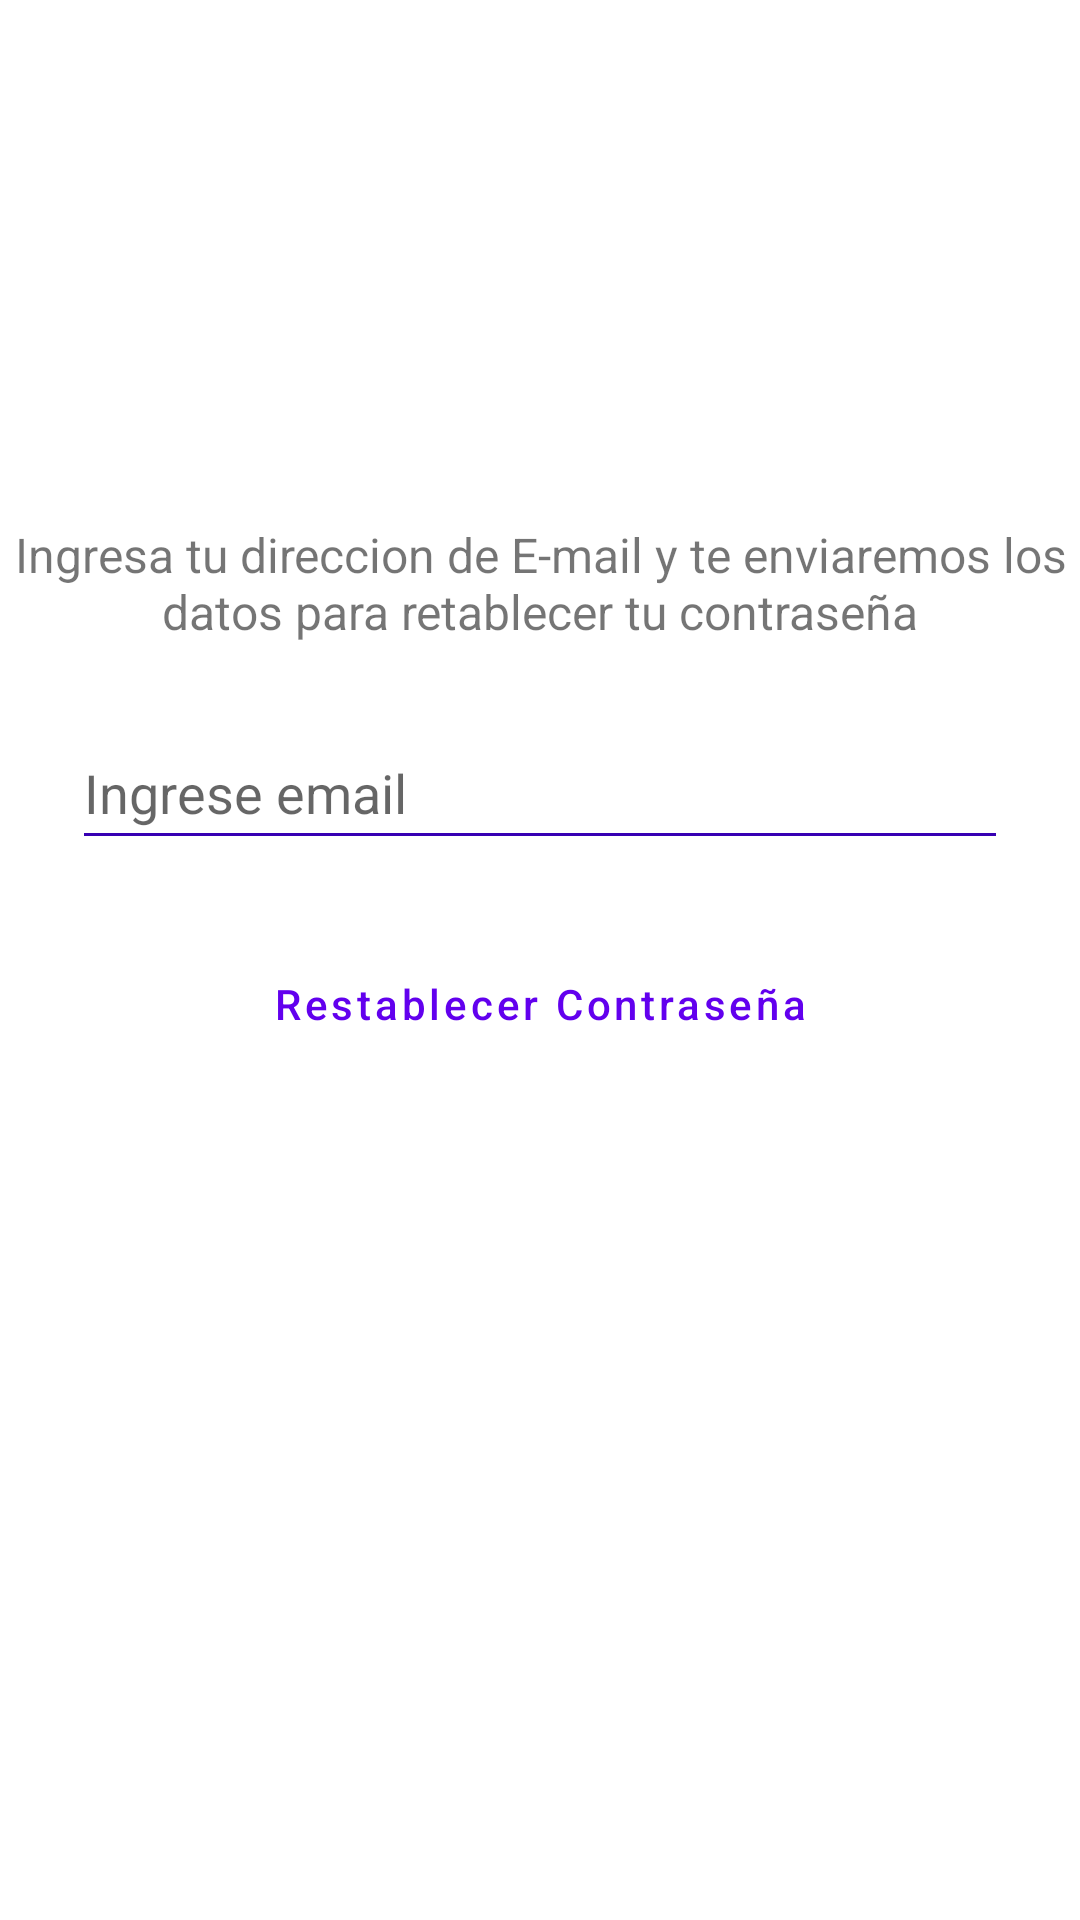

Android layout source for this screen:
<!-- AndroidManifest.xml: application theme Theme.MyApplication -->
<!-- res/layout/activity_recuperar_password.xml -->
<?xml version="1.0" encoding="utf-8"?>
<androidx.constraintlayout.widget.ConstraintLayout xmlns:android="http://schemas.android.com/apk/res/android"
    xmlns:app="http://schemas.android.com/apk/res-auto"
    xmlns:tools="http://schemas.android.com/tools"
    android:layout_width="match_parent"
    android:layout_height="match_parent"
    tools:context=".login.RecuperarPasswordActivity">

    <ImageView
        android:id="@+id/appLogo"
        android:layout_width="wrap_content"
        android:layout_height="wrap_content"
        android:layout_marginTop="150dp"
        android:contentDescription="@string/todo"
        app:layout_constraintEnd_toEndOf="parent"
        app:layout_constraintStart_toStartOf="parent"
        app:layout_constraintTop_toTopOf="parent"
        app:srcCompat="@drawable/ic_launcher_foreground"
        tools:ignore="ImageContrastCheck" />

    <TextView
        android:id="@+id/textView"
        android:layout_width="wrap_content"
        android:layout_height="wrap_content"
        android:layout_marginTop="24dp"
        android:text="@string/retablecer_pass"
        android:textAlignment="center"
        android:textSize="16sp"
        app:layout_constraintEnd_toEndOf="parent"
        app:layout_constraintStart_toStartOf="parent"
        app:layout_constraintTop_toBottomOf="@+id/appLogo" />

    <EditText
        android:id="@+id/etReset"
        android:layout_width="0dp"
        android:layout_height="wrap_content"
        android:layout_marginStart="24dp"
        android:layout_marginTop="24dp"
        android:layout_marginEnd="24dp"
        android:backgroundTint="@color/purple_700"
        android:ems="10"
        android:hint="@string/nombre_usuario"
        android:inputType="textEmailAddress"
        android:minHeight="48dp"
        app:layout_constraintEnd_toEndOf="parent"
        app:layout_constraintStart_toStartOf="parent"
        app:layout_constraintTop_toBottomOf="@+id/textView"
        tools:ignore="Autofill,TextContrastCheck" />

    <Button
        android:id="@+id/btnRecuperarContraseña"
        style="?attr/materialButtonOutlinedStyle"
        android:layout_width="280dp"
        android:layout_height="wrap_content"
        app:strokeWidth="1dp"
        app:cornerRadius="15dp"
        app:strokeColor="@color/purple_500"
        android:layout_marginTop="24dp"
        android:text="@string/restablecer_pass"
        android:textAllCaps="false"
        app:layout_constraintEnd_toEndOf="parent"
        app:layout_constraintStart_toStartOf="parent"
        app:layout_constraintTop_toBottomOf="@+id/etReset" />


</androidx.constraintlayout.widget.ConstraintLayout>
<!-- resources referenced by this layout -->
<resources>
  <color name="purple_500">#FF6200EE</color>
  <color name="purple_700">#FF3700B3</color>
  <string name="nombre_usuario">Ingrese email</string>
  <string name="restablecer_pass">Restablecer Contraseña</string>
  <string name="retablecer_pass">Ingresa tu direccion de E-mail y te enviaremos los datos para retablecer tu contraseña</string>
  <string name="todo">TODO</string>
  <style name="Theme.MyApplication" parent="Theme.MaterialComponents.DayNight.NoActionBar">
  
                
          <item name="colorPrimary">@color/purple_500</item>
          <item name="colorPrimaryVariant">@color/purple_700</item>
          <item name="colorOnPrimary">@color/white</item>
          
          <item name="colorSecondary">@color/teal_200</item>
          <item name="colorSecondaryVariant">@color/teal_700</item>
          <item name="colorOnSecondary">@color/black</item>
          
          <item name="android:windowActionBarOverlay">false</item>
          <item name="android:windowTranslucentStatus">false</item>
          <item name="android:statusBarColor" tools:targetApi="m">@android:color/transparent</item>
  
          <item name="android:windowLightStatusBar" tools:targetApi="m">true</item>
          
      </style>
  <color name="white">#FFFFFFFF</color>
  <color name="teal_200">#FF03DAC5</color>
  <color name="teal_700">#FF018786</color>
  <color name="black">#FF000000</color>
</resources>
